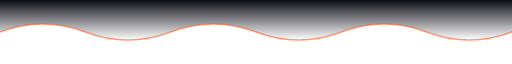
t = 0.00 s
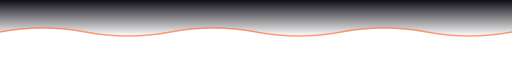
t = 1.25 s
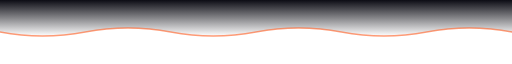
t = 3.75 s
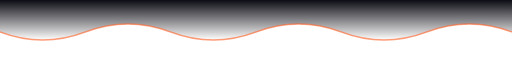
t = 5.00 s
t = 6.25 s: frame unchanged from t = 3.75 s, image omitted
t = 8.75 s: frame unchanged from t = 1.25 s, image omitted

The animated SVG that drew these frames (rendered in a browser with its animation timeline set to each time). Animation: 2 SMIL elements (animate=2); one cycle of 10.00 s, repeats indefinitely.

<svg xmlns="http://www.w3.org/2000/svg" viewBox="0 0 1440 80" preserveAspectRatio="none" class="section-wave">
  <defs>
    <linearGradient id="waveTopGrad" x1="0%" y1="0%" x2="0%" y2="100%">
      <stop offset="0%" style="stop-color:#0C0C14;stop-opacity:1"/>
      <stop offset="100%" style="stop-color:#0C0C14;stop-opacity:0"/>
    </linearGradient>
    <linearGradient id="waveBotGrad" x1="0%" y1="0%" x2="0%" y2="100%">
      <stop offset="0%" style="stop-color:#0C0C14;stop-opacity:0"/>
      <stop offset="100%" style="stop-color:#0C0C14;stop-opacity:1"/>
    </linearGradient>
  </defs>
  
  <!-- Wave shape -->
  <path 
    fill="url(#waveTopGrad)" 
    d="M0,0 L0,40 Q120,20 240,40 T480,40 T720,40 T960,40 T1200,40 T1440,40 L1440,0 Z"
    class="wave-path"
  >
    <animate attributeName="d" dur="10s" repeatCount="indefinite"
      values="M0,0 L0,40 Q120,20 240,40 T480,40 T720,40 T960,40 T1200,40 T1440,40 L1440,0 Z;
              M0,0 L0,40 Q120,60 240,40 T480,40 T720,40 T960,40 T1200,40 T1440,40 L1440,0 Z;
              M0,0 L0,40 Q120,20 240,40 T480,40 T720,40 T960,40 T1200,40 T1440,40 L1440,0 Z"/>
  </path>
  
  <!-- Accent line on wave -->
  <path
    fill="none"
    stroke="#FF5A1F"
    stroke-width="2"
    stroke-opacity="0.6"
    d="M0,40 Q120,20 240,40 T480,40 T720,40 T960,40 T1200,40 T1440,40"
    class="wave-accent"
  >
    <animate attributeName="d" dur="10s" repeatCount="indefinite"
      values="M0,40 Q120,20 240,40 T480,40 T720,40 T960,40 T1200,40 T1440,40;
              M0,40 Q120,60 240,40 T480,40 T720,40 T960,40 T1200,40 T1440,40;
              M0,40 Q120,20 240,40 T480,40 T720,40 T960,40 T1200,40 T1440,40"/>
  </path>
</svg>
